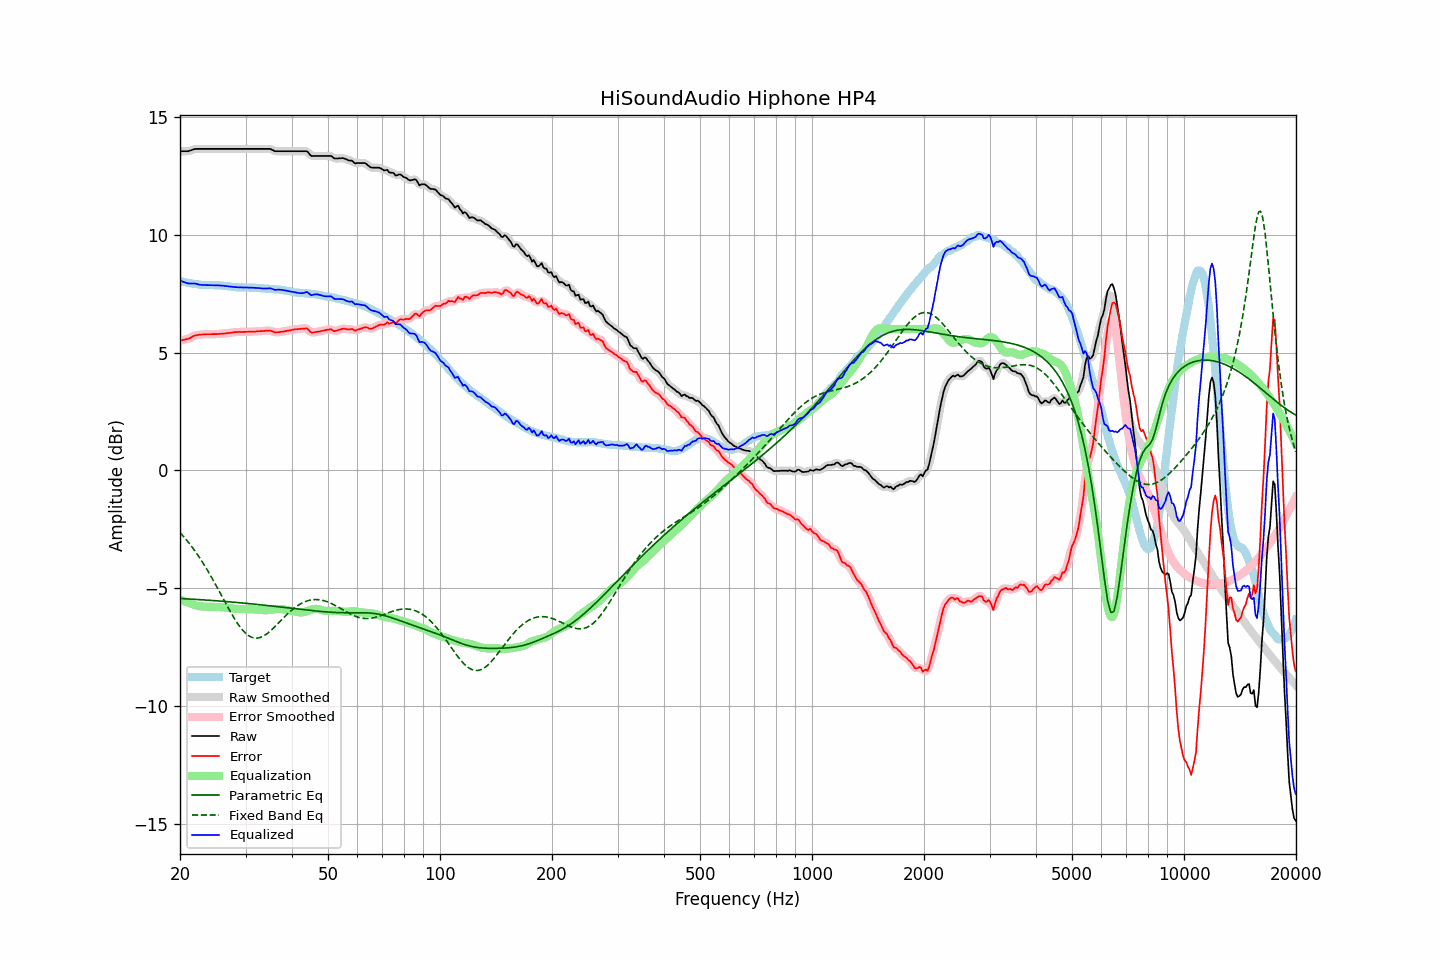

Source data for this figure (header and first rows):
frequency, raw, error, smoothed, error_smoothed, equalization, parametric_eq, fixed_band_eq, equalized_raw, equalized_smoothed, target
20.00, 13.53, 5.51, 13.53, 5.51, -5.49, -5.43, -2.63, 8.04, 8.05, 8.03
20.20, 13.53, 5.52, 13.53, 5.52, -5.51, -5.43, -2.70, 8.02, 8.02, 8.02
20.40, 13.53, 5.54, 13.53, 5.53, -5.53, -5.43, -2.78, 8.00, 7.99, 8.00
20.61, 13.53, 5.55, 13.53, 5.55, -5.56, -5.44, -2.86, 7.97, 7.97, 7.99
20.81, 13.53, 5.57, 13.53, 5.56, -5.58, -5.44, -2.94, 7.95, 7.95, 7.96
21.02, 13.53, 5.58, 13.54, 5.58, -5.60, -5.44, -3.02, 7.93, 7.93, 7.95
21.23, 13.55, 5.61, 13.55, 5.61, -5.63, -5.45, -3.11, 7.93, 7.93, 7.94
21.44, 13.57, 5.64, 13.57, 5.64, -5.65, -5.45, -3.20, 7.93, 7.93, 7.93
21.66, 13.60, 5.69, 13.60, 5.68, -5.67, -5.46, -3.29, 7.93, 7.93, 7.91
21.87, 13.62, 5.71, 13.62, 5.71, -5.70, -5.46, -3.38, 7.92, 7.92, 7.91
22.09, 13.63, 5.73, 13.63, 5.73, -5.72, -5.46, -3.48, 7.91, 7.91, 7.90
22.31, 13.63, 5.74, 13.63, 5.74, -5.74, -5.47, -3.58, 7.89, 7.89, 7.89
22.54, 13.63, 5.75, 13.63, 5.75, -5.75, -5.47, -3.68, 7.88, 7.88, 7.88
22.76, 13.63, 5.76, 13.63, 5.76, -5.76, -5.48, -3.78, 7.87, 7.87, 7.87
22.99, 13.63, 5.76, 13.63, 5.77, -5.77, -5.48, -3.89, 7.86, 7.86, 7.87
23.22, 13.63, 5.77, 13.63, 5.77, -5.77, -5.49, -4.00, 7.86, 7.86, 7.86
23.45, 13.63, 5.77, 13.63, 5.77, -5.77, -5.49, -4.11, 7.86, 7.86, 7.86
23.69, 13.63, 5.78, 13.63, 5.78, -5.78, -5.50, -4.22, 7.86, 7.86, 7.86
23.92, 13.63, 5.78, 13.63, 5.78, -5.78, -5.50, -4.33, 7.86, 7.86, 7.86
24.16, 13.63, 5.78, 13.63, 5.78, -5.78, -5.51, -4.45, 7.85, 7.85, 7.85
24.40, 13.63, 5.78, 13.63, 5.78, -5.78, -5.51, -4.57, 7.85, 7.85, 7.85
24.65, 13.63, 5.78, 13.63, 5.78, -5.78, -5.52, -4.69, 7.85, 7.85, 7.85
24.89, 13.63, 5.78, 13.63, 5.78, -5.78, -5.52, -4.82, 7.85, 7.85, 7.85
25.14, 13.63, 5.78, 13.63, 5.78, -5.78, -5.53, -4.94, 7.85, 7.85, 7.85
25.39, 13.63, 5.78, 13.63, 5.78, -5.79, -5.53, -5.07, 7.85, 7.85, 7.85
25.65, 13.63, 5.79, 13.63, 5.79, -5.79, -5.54, -5.19, 7.84, 7.84, 7.84
25.91, 13.63, 5.79, 13.63, 5.80, -5.80, -5.54, -5.32, 7.84, 7.84, 7.84
26.16, 13.63, 5.80, 13.63, 5.80, -5.80, -5.55, -5.45, 7.83, 7.83, 7.83
26.43, 13.63, 5.81, 13.63, 5.81, -5.81, -5.55, -5.58, 7.82, 7.82, 7.83
26.69, 13.63, 5.82, 13.63, 5.82, -5.82, -5.56, -5.70, 7.81, 7.81, 7.81
26.96, 13.63, 5.83, 13.63, 5.82, -5.83, -5.56, -5.82, 7.81, 7.81, 7.80
27.23, 13.63, 5.83, 13.63, 5.83, -5.83, -5.57, -5.95, 7.80, 7.80, 7.80
27.50, 13.63, 5.84, 13.63, 5.84, -5.84, -5.57, -6.07, 7.79, 7.79, 7.79
27.77, 13.63, 5.85, 13.63, 5.85, -5.85, -5.58, -6.18, 7.78, 7.78, 7.78
28.05, 13.63, 5.86, 13.63, 5.86, -5.86, -5.59, -6.30, 7.77, 7.77, 7.77
28.33, 13.63, 5.87, 13.63, 5.87, -5.86, -5.59, -6.40, 7.77, 7.77, 7.77
28.62, 13.63, 5.87, 13.63, 5.87, -5.87, -5.60, -6.51, 7.76, 7.76, 7.76
28.90, 13.63, 5.88, 13.63, 5.87, -5.87, -5.60, -6.60, 7.76, 7.76, 7.75
29.19, 13.63, 5.87, 13.63, 5.87, -5.87, -5.61, -6.69, 7.76, 7.76, 7.76
29.48, 13.63, 5.87, 13.63, 5.87, -5.87, -5.62, -6.77, 7.76, 7.76, 7.76
29.78, 13.63, 5.87, 13.63, 5.87, -5.88, -5.62, -6.85, 7.76, 7.76, 7.76
30.08, 13.63, 5.88, 13.63, 5.88, -5.88, -5.63, -6.91, 7.76, 7.76, 7.76
30.38, 13.63, 5.88, 13.63, 5.88, -5.88, -5.64, -6.97, 7.75, 7.75, 7.75
30.68, 13.63, 5.88, 13.63, 5.88, -5.88, -5.64, -7.01, 7.75, 7.75, 7.75
30.99, 13.63, 5.88, 13.63, 5.88, -5.88, -5.65, -7.05, 7.75, 7.75, 7.75
31.30, 13.63, 5.88, 13.63, 5.88, -5.88, -5.66, -7.08, 7.75, 7.75, 7.75
31.61, 13.63, 5.89, 13.63, 5.89, -5.89, -5.66, -7.10, 7.74, 7.74, 7.75
31.93, 13.63, 5.89, 13.63, 5.89, -5.89, -5.67, -7.10, 7.74, 7.74, 7.74
32.24, 13.63, 5.90, 13.63, 5.90, -5.90, -5.68, -7.11, 7.74, 7.74, 7.73
32.57, 13.63, 5.90, 13.63, 5.90, -5.90, -5.69, -7.09, 7.73, 7.73, 7.73
32.89, 13.63, 5.91, 13.63, 5.91, -5.91, -5.69, -7.08, 7.72, 7.72, 7.73
33.22, 13.63, 5.91, 13.63, 5.91, -5.92, -5.70, -7.05, 7.72, 7.72, 7.72
33.55, 13.63, 5.91, 13.63, 5.91, -5.92, -5.71, -7.02, 7.71, 7.71, 7.72
33.89, 13.63, 5.92, 13.63, 5.92, -5.92, -5.71, -6.97, 7.71, 7.71, 7.71
34.23, 13.63, 5.93, 13.63, 5.93, -5.92, -5.72, -6.93, 7.71, 7.71, 7.70
34.57, 13.63, 5.93, 13.63, 5.93, -5.92, -5.73, -6.87, 7.72, 7.72, 7.70
34.92, 13.63, 5.93, 13.62, 5.93, -5.91, -5.74, -6.82, 7.72, 7.72, 7.70
35.27, 13.60, 5.91, 13.60, 5.91, -5.90, -5.74, -6.75, 7.70, 7.70, 7.69
35.62, 13.57, 5.88, 13.57, 5.88, -5.89, -5.75, -6.69, 7.68, 7.68, 7.69
35.97, 13.53, 5.85, 13.54, 5.86, -5.88, -5.76, -6.62, 7.65, 7.66, 7.68
... 635 more rows
